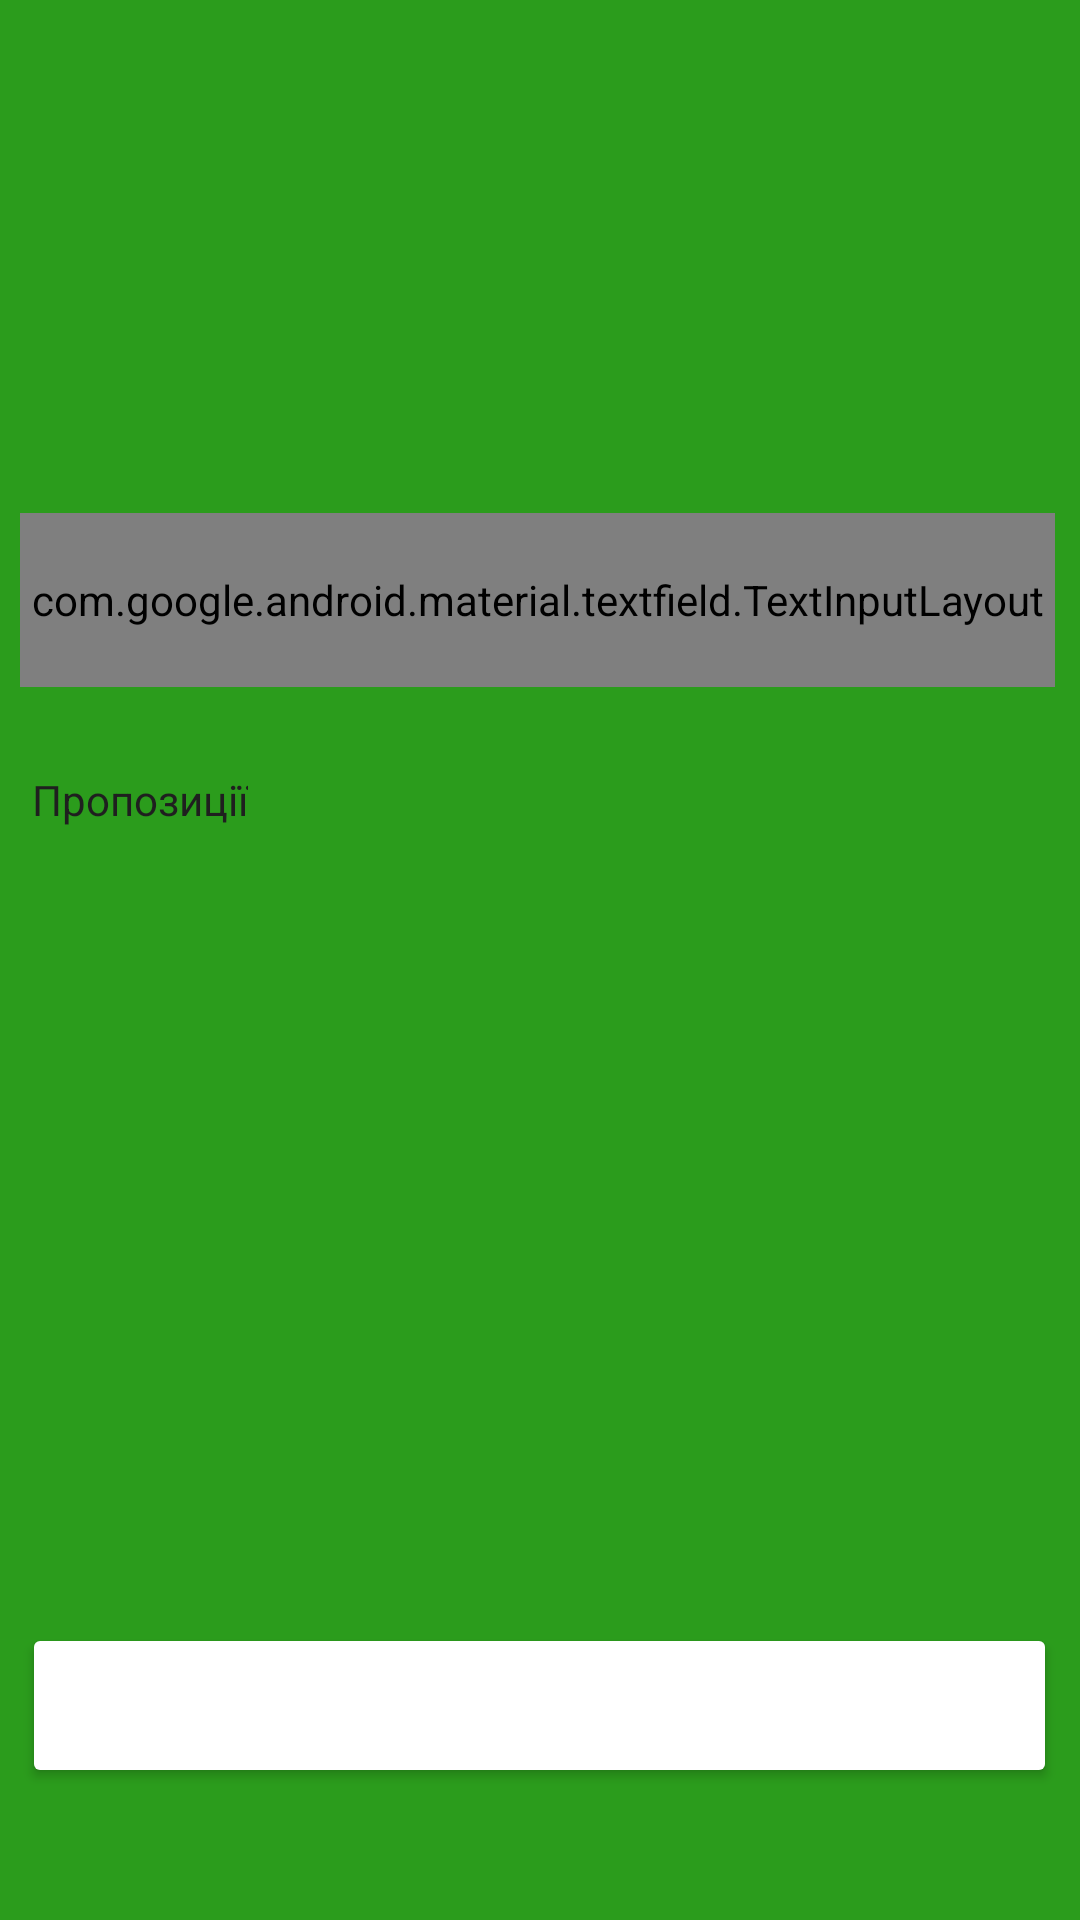

Android layout source for this screen:
<!-- AndroidManifest.xml: application theme Theme.SmartShop -->
<!-- res/layout/new_list.xml -->
<?xml version="1.0" encoding="utf-8"?>
<androidx.constraintlayout.widget.ConstraintLayout xmlns:android="http://schemas.android.com/apk/res/android"
    xmlns:app="http://schemas.android.com/apk/res-auto"
    xmlns:tools="http://schemas.android.com/tools"
    android:layout_width="match_parent"
    android:layout_height="match_parent"
    tools:context=".ui.notifications.NotificationsFragment">

    <Button
        android:id="@+id/btn_create_list"
        android:layout_width="345dp"
        android:layout_height="55dp"
        android:layout_marginBottom="44dp"
        android:backgroundTint="@color/blue_main"
        android:text="@string/create"
        android:textColor="@color/full_white"
        app:cornerRadius="45dp"
        app:layout_constraintBottom_toBottomOf="parent"
        app:layout_constraintEnd_toEndOf="parent"
        app:layout_constraintHorizontal_bias="0.498"
        app:layout_constraintStart_toStartOf="parent" />

    <Button
        android:id="@+id/dtn_back_from_create_list"
        style="@android:style/Widget.Material.Button.Borderless"
        android:layout_width="53dp"
        android:layout_height="43dp"
        android:layout_marginStart="4dp"
        android:layout_marginTop="16dp"
        android:backgroundTint="@color/white"
        android:drawablePadding="8dp"
        android:text=""
        app:cornerRadius="45dp"
        app:icon="@drawable/arrow_left"
        app:iconPadding="0dp"
        app:iconSize="36sp"
        app:iconTint="@color/black"
        app:layout_constraintStart_toStartOf="parent"
        app:layout_constraintTop_toTopOf="parent" />

    <androidx.recyclerview.widget.RecyclerView
        android:id="@+id/recycler_view_suggestions"
        android:layout_width="343dp"
        android:layout_height="59dp"
        android:layout_marginTop="44dp"
        android:nestedScrollingEnabled="false"
        app:layout_constraintEnd_toEndOf="parent"
        app:layout_constraintHorizontal_bias="0.514"
        app:layout_constraintStart_toStartOf="parent"
        app:layout_constraintTop_toBottomOf="@+id/textInputLayout" />

    <com.google.android.material.textfield.TextInputLayout
        android:id="@+id/textInputLayout"
        android:layout_width="345dp"
        android:layout_height="58dp"
        android:focusable="auto"
        app:boxBackgroundMode="filled"
        app:boxCornerRadiusTopEnd="20dp"
        app:boxCornerRadiusTopStart="20dp"
        app:boxStrokeColor="@color/input_placeholder"
        app:layout_constraintBottom_toBottomOf="parent"
        app:layout_constraintEnd_toEndOf="parent"
        app:layout_constraintHorizontal_bias="0.454"
        app:layout_constraintStart_toStartOf="parent"
        app:layout_constraintTop_toTopOf="parent"
        app:layout_constraintVertical_bias="0.294">

        <com.google.android.material.textfield.TextInputEditText
            android:id="@+id/input_new_list"
            android:layout_width="345dp"
            android:layout_height="match_parent"
            android:width="@dimen/activity_horizontal_margin"
            android:autoLink="all"
            android:backgroundTint="@color/input_background"
            android:hint="@string/new_list"
            android:textAppearance="@style/TextAppearance.AppCompat.Large"
            android:textColor="@color/text"
            android:textColorHint="@color/green_main"
            android:textStyle="bold" />
    </com.google.android.material.textfield.TextInputLayout>

    <TextView
        android:id="@+id/text_suggestions"
        android:layout_width="wrap_content"
        android:layout_height="wrap_content"
        android:layout_marginStart="4dp"
        android:layout_marginTop="28dp"
        android:text="@string/suggestions"
        android:textColor="@color/black"
        app:layout_constraintStart_toStartOf="@+id/textInputLayout"
        app:layout_constraintTop_toBottomOf="@+id/textInputLayout" />

</androidx.constraintlayout.widget.ConstraintLayout>
<!-- resources referenced by this layout -->
<resources>
  <color name="black">#1F1F1F</color>
  <color name="full_white">#FFF</color>
  <color name="input_background">#EDEDED</color>
  <color name="input_placeholder">#BFBFBF</color>
  <color name="text">#262626</color>
  <color name="white">#D3D3D3</color>
  <!-- drawable arrow_left (drawable) -->
  <vector xmlns:android="http://schemas.android.com/apk/res/android"
      android:width="64dp"
      android:height="64dp"
      android:viewportWidth="24"
      android:viewportHeight="24">
    <path
        android:pathData="M20,12.75C20.414,12.75 20.75,12.414 20.75,12C20.75,11.586 20.414,11.25 20,11.25V12.75ZM20,11.25H4V12.75H20V11.25Z"
        android:strokeAlpha="0.5"
        android:fillColor="#1C274C"
        android:fillAlpha="0.5"/>
    <path
        android:pathData="M10,6L4,12L10,18"
        android:strokeLineJoin="round"
        android:strokeWidth="1.5"
        android:fillColor="#00000000"
        android:strokeColor="#1C274C"
        android:strokeLineCap="round"/>
  </vector>
  <string name="create">Створити</string>
  <string name="new_list">Новий список</string>
  <string name="suggestions">Пропозиції</string>
  <style name="Theme.SmartShop" parent="android:Theme.Material.Light.NoActionBar">
          <item name="android:windowBackground">@color/green</item>
      </style>
  <color name="green">#2B9C1C</color>
</resources>
